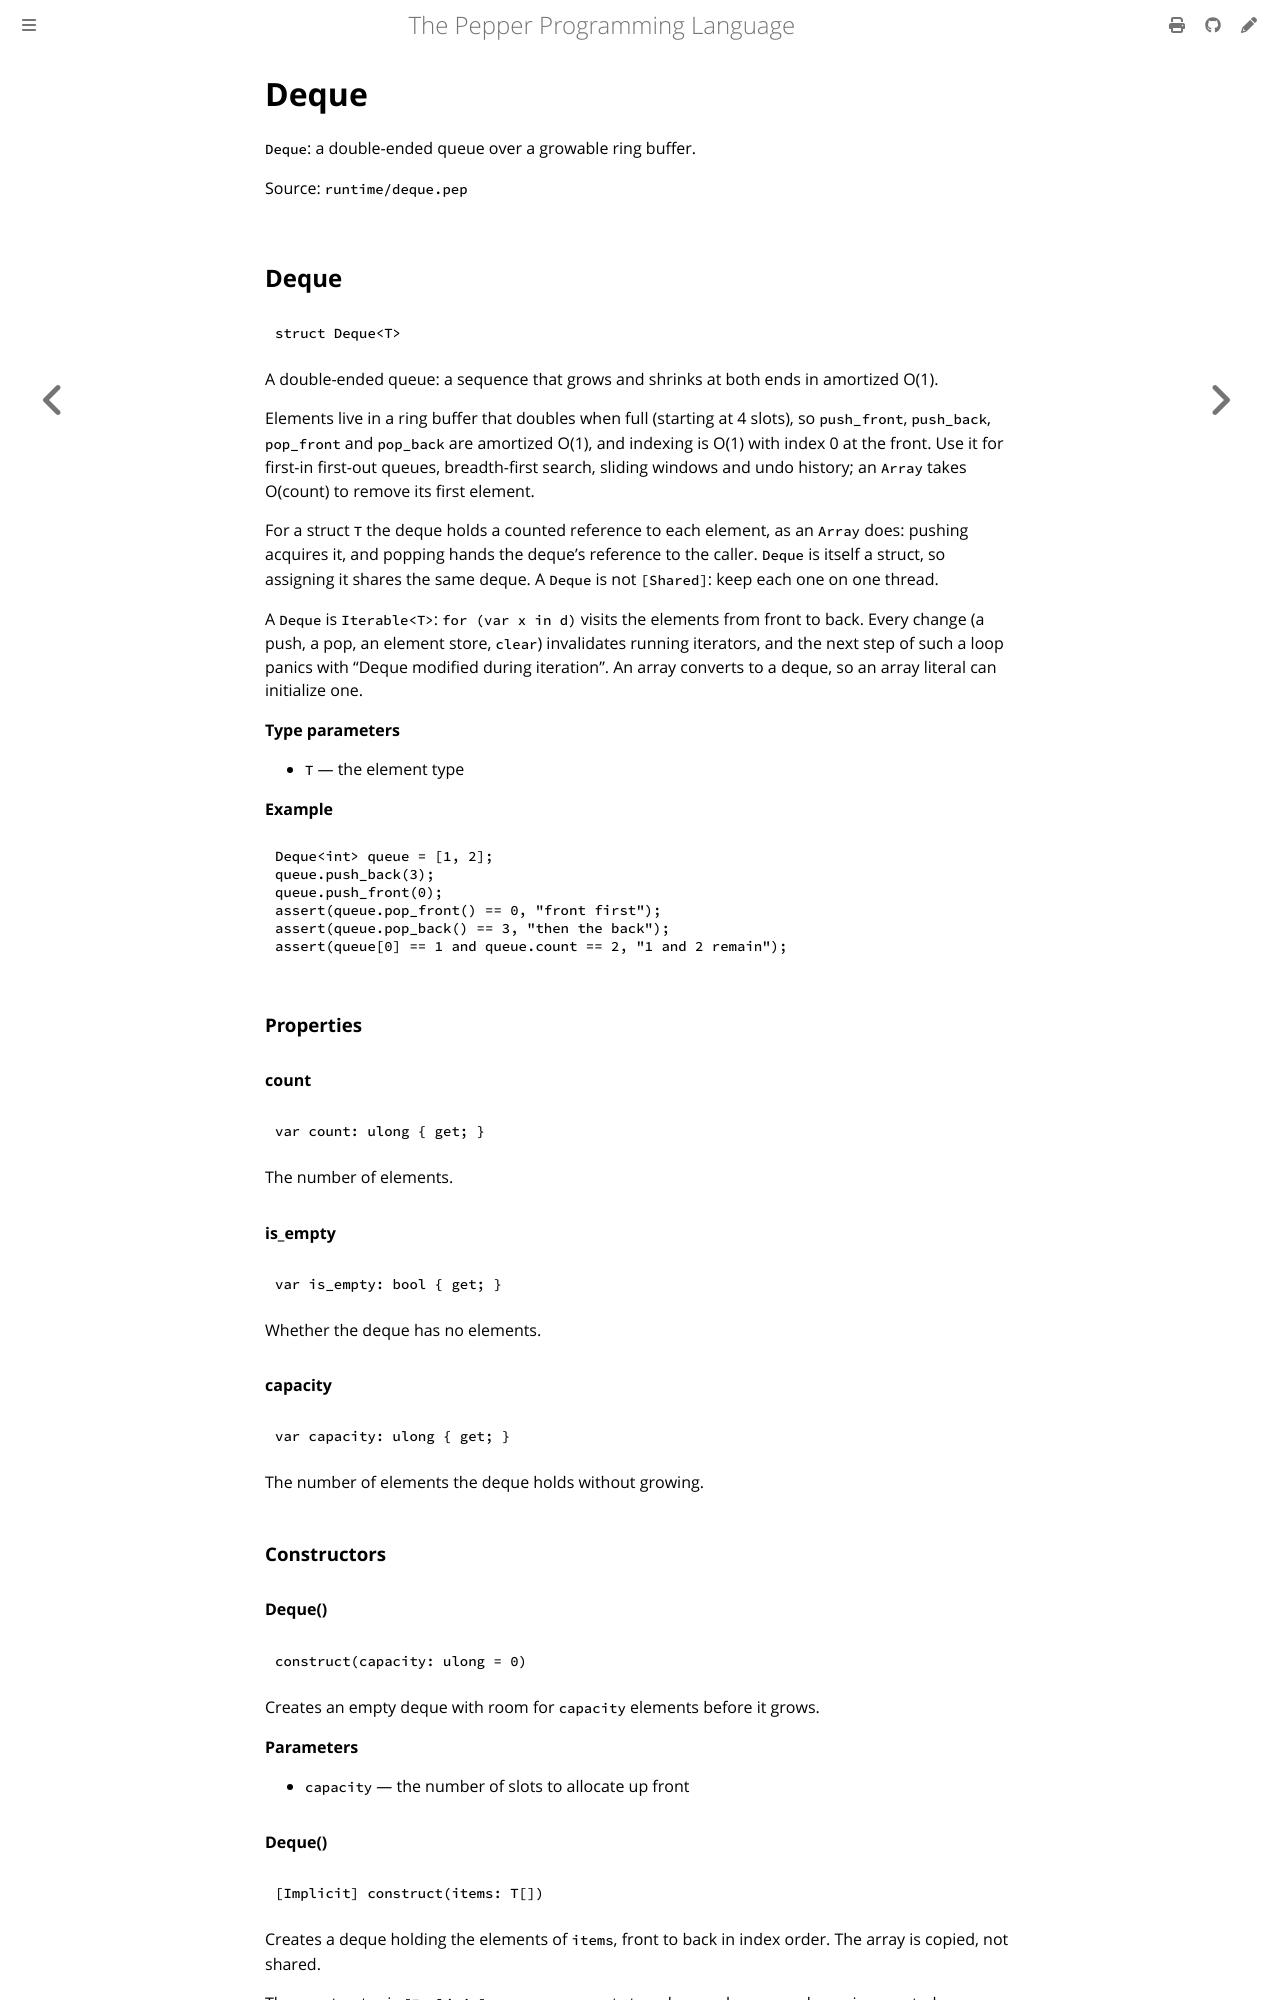

repository: pep-lang/pepper · page: 0.10.1/reference/deque.html · generator: mdbook

<!-- Generated from runtime/deque.pep by `pep-doc reference`. Do not edit. -->

# Deque

`Deque`: a double-ended queue over a growable ring buffer.

Source: `runtime/deque.pep`

## Deque

```pepper
struct Deque<T>
```

A double-ended queue: a sequence that grows and shrinks at both ends in
amortized O(1).

Elements live in a ring buffer that doubles when full (starting at 4
slots), so `push_front`, `push_back`, `pop_front` and `pop_back` are
amortized O(1), and indexing is O(1) with index 0 at the front. Use it for
first-in first-out queues, breadth-first search, sliding windows and undo
history; an `Array` takes O(count) to remove its first element.

For a struct `T` the deque holds a counted reference to each element, as
an `Array` does: pushing acquires it, and popping hands the deque's
reference to the caller. `Deque` is itself a struct, so assigning it
shares the same deque. A `Deque` is not `[Shared]`: keep each one on one
thread.

A `Deque` is `Iterable<T>`: `for (var x in d)` visits the elements from
front to back. Every change (a push, a pop, an element store, `clear`)
invalidates running iterators, and the next step of such a loop panics
with "Deque modified during iteration". An array converts to a deque, so
an array literal can initialize one.

**Type parameters**
- `T` — the element type

**Example**
```pepper
Deque<int> queue = [1, 2];
queue.push_back(3);
queue.push_front(0);
assert(queue.pop_front() == 0, "front first");
assert(queue.pop_back() == 3, "then the back");
assert(queue[0] == 1 and queue.count == 2, "1 and 2 remain");
```

### Properties

#### count

```pepper
var count: ulong { get; }
```

The number of elements.

#### is_empty

```pepper
var is_empty: bool { get; }
```

Whether the deque has no elements.

#### capacity

```pepper
var capacity: ulong { get; }
```

The number of elements the deque holds without growing.

### Constructors
